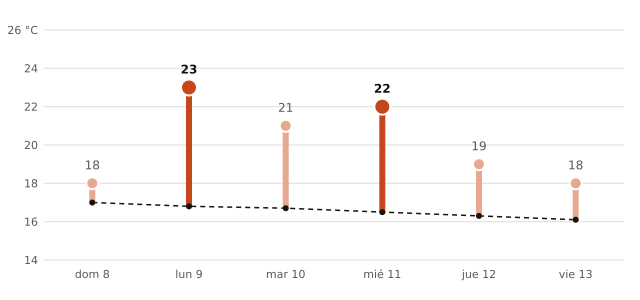

Values plotted in this chart, from the file beside it:
fecha, máxima_prevista_C, máxima_normal_1991_2020_C
2026-11-08, 18, 17.0
2026-11-09, 23, 16.8
2026-11-10, 21, 16.7
2026-11-11, 22, 16.5
2026-11-12, 19, 16.3
2026-11-13, 18, 16.1
